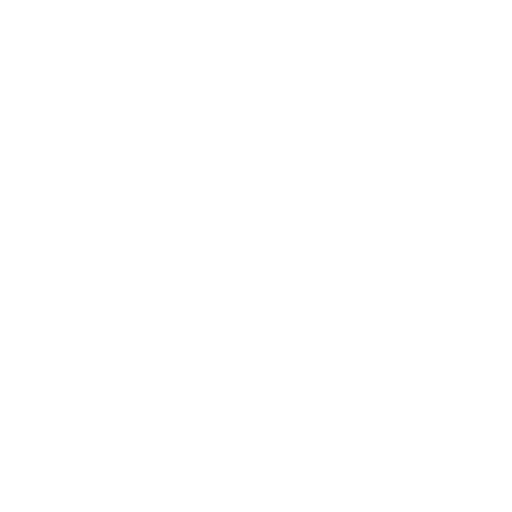
t = 0.00 s
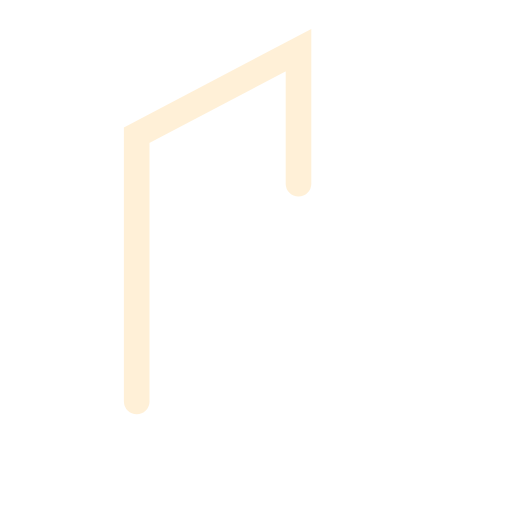
t = 1.00 s
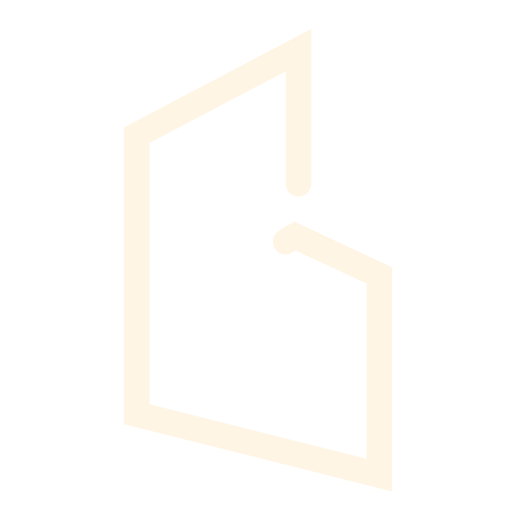
t = 2.00 s
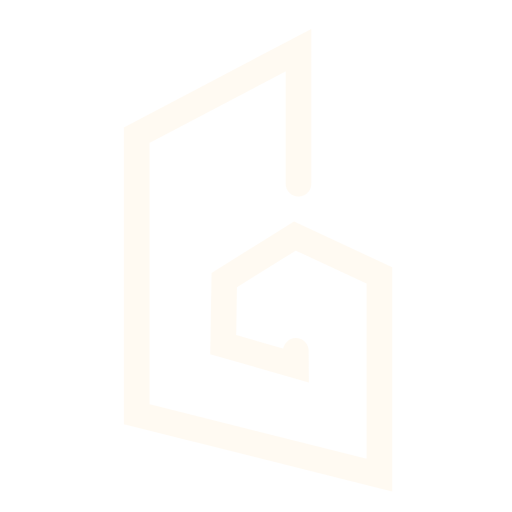
t = 3.00 s

The animated SVG that drew these frames (rendered in a browser with its animation timeline set to each time). Animation: 3 CSS @keyframes rules; one cycle of 4.00 s, repeats indefinitely.

<!--?xml version="1.0" encoding="UTF-8"?-->
<svg enable-background="new 0 0 100 100" version="1.1" viewBox="0 0 100 100" xml:space="preserve" xmlns="http://www.w3.org/2000/svg" style="" class="">
<style type="text/css">
	.st0{fill:none;stroke:#FFEBCA;stroke-width:5;stroke-linecap:round;stroke-miterlimit:10;}
</style>
<path class="st0 hdtYpJNo_0" d="m58.3 35.9v-26.1l-31.6 16.6v54.5l47.4 11.9v-39l-16.5-7.7-13.8 8.6-0.2 12.6 14.2 4.1-0.1-13.2"></path>
<style data-made-with="vivus-instant">.hdtYpJNo_0{stroke-dasharray:280 282;stroke-dashoffset:281;animation:hdtYpJNo_draw_0 4000ms ease 0ms infinite,hdtYpJNo_fade 4000ms linear 0ms infinite;}@keyframes hdtYpJNo_draw{100%{stroke-dashoffset:0;}}@keyframes hdtYpJNo_fade{0%{stroke-opacity:1;}100%{stroke-opacity:1;}100%{stroke-opacity:0;}}@keyframes hdtYpJNo_draw_0{0%{stroke-dashoffset: 281}100%{ stroke-dashoffset: 0;}100%{ stroke-dashoffset: 0;}}</style></svg>
